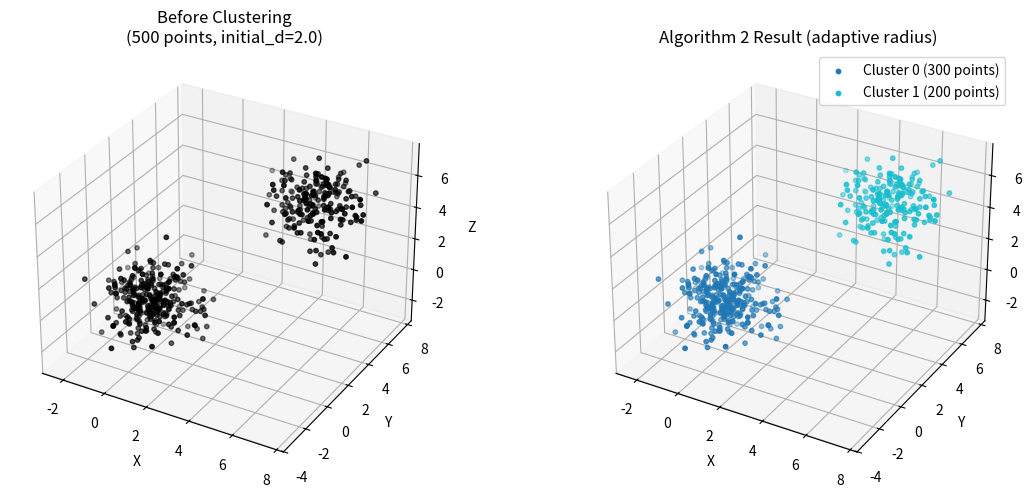

Write Python code to recreate this figure.
import random
import math
import matplotlib.pyplot as plt
from mpl_toolkits.mplot3d import Axes3D  # Required for 3D projection
import numpy as np

def distance(p1, p2):
    return math.sqrt(
        (p1[0] - p2[0])**2 +
        (p1[1] - p2[1])**2 +
        (p1[2] - p2[2])**2
    )

# Algorithm 2 (adaptive radius)
def algorithm2(points, initial_d=1.0):
    if len(points) == 0:
        return []
    
    n = len(points)
    clusters = []
    remaining = set(range(n))
    
    while remaining:
        start_point = random.choice(list(remaining))
        A = set()
        queue = [start_point]
        A.add(start_point)
        remaining.remove(start_point)
        
        radius = initial_d
        
        while queue:
            new_batch = set()
            for current_point in queue:
                for remaining_point in list(remaining):
                    if distance(points[current_point], points[remaining_point]) <= radius:
                        new_batch.add(remaining_point)
            
            if len(new_batch) == 0:
                break
                
            num_new = len(new_batch)
            current_cluster_size = len(A)
            
            # Adaptive radius update (coefficient 0.2, max 1.5 * initial_d)
            radius = initial_d + 0.2 * (num_new / current_cluster_size)
            radius = min(initial_d * 1.5, radius)
            
            # Add new points to cluster
            for remaining_point in new_batch:
                remaining.remove(remaining_point)
                A.add(remaining_point)
            
            queue = list(new_batch)
        
        clusters.append(sorted(list(A)))
    
    return clusters

# Generate sample data
np.random.seed(42)
cluster1 = np.random.normal(loc=[0, 0, 0], scale=1.0, size=(300, 3))
cluster2 = np.random.normal(loc=[5, 5, 5], scale=1.0, size=(200, 3))
points = np.vstack([cluster1, cluster2]).tolist()  # List of [x, y, z]

# Run Algorithm 2
clusters = algorithm2(points, initial_d=2.0)  # Adjust initial_d as needed

# Plot results
fig = plt.figure(figsize=(12, 5))

# Left: Before clustering (all points black)
ax1 = fig.add_subplot(121, projection='3d')
points_arr = np.array(points)
ax1.scatter(points_arr[:, 0], points_arr[:, 1], points_arr[:, 2], c='black', s=10)
ax1.set_title("Before Clustering\n(500 points, initial_d=2.0)")
ax1.set_xlabel('X')
ax1.set_ylabel('Y')
ax1.set_zlabel('Z')

# Right: After clustering (colored by cluster)
ax2 = fig.add_subplot(122, projection='3d')
colors = plt.cm.tab10(np.linspace(0, 1, len(clusters)))  # One color per cluster

for i, cluster_idx in enumerate(clusters):
    cluster_points = points_arr[cluster_idx]
    ax2.scatter(cluster_points[:, 0], cluster_points[:, 1], cluster_points[:, 2],
                c=[colors[i]], label=f'Cluster {i} ({len(cluster_points)} points)', s=10)

ax2.set_title("Algorithm 2 Result (adaptive radius)")
ax2.set_xlabel('X')
ax2.set_ylabel('Y')
ax2.set_zlabel('Z')
ax2.legend()

plt.tight_layout()
plt.show()
